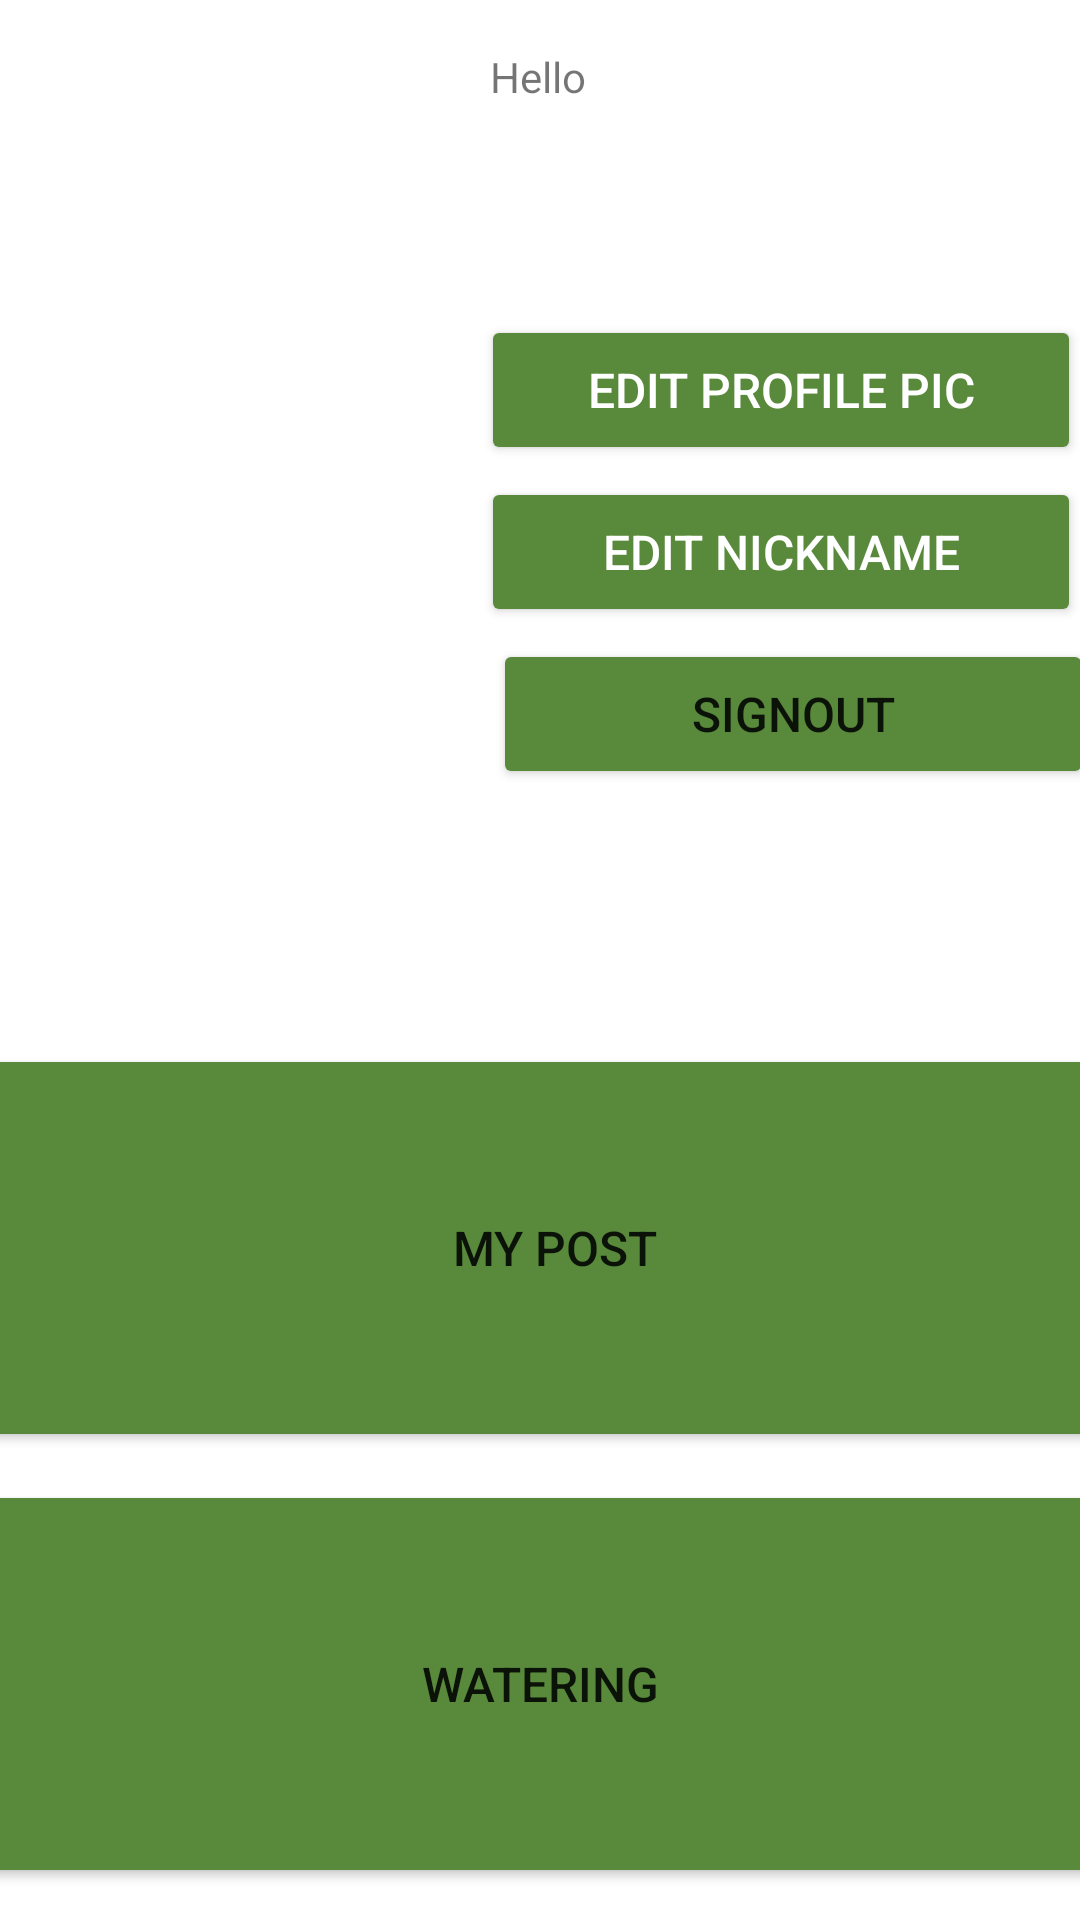

Android layout source for this screen:
<!-- AndroidManifest.xml: application theme Theme.SIKJIPSA -->
<!-- res/layout/fragment_user.xml -->
<?xml version="1.0" encoding="utf-8"?>
<androidx.constraintlayout.widget.ConstraintLayout xmlns:android="http://schemas.android.com/apk/res/android"
    xmlns:app="http://schemas.android.com/apk/res-auto"
    xmlns:tools="http://schemas.android.com/tools"
    android:layout_width="match_parent"
    android:layout_height="match_parent">


    <Button
        android:id="@+id/button_signout"
        android:layout_width="200dp"
        android:layout_height="50dp"
        android:layout_marginStart="4dp"
        android:layout_marginTop="4dp"
        android:backgroundTint="#598A3C"
        android:text="SIGNOUT"
        android:textSize="16sp"
        app:layout_constraintStart_toStartOf="@+id/editnickname"
        app:layout_constraintTop_toBottomOf="@+id/editnickname"
        tools:ignore="MissingConstraints" />

    <EditText
        android:id="@+id/edittextnickname"
        android:layout_width="127dp"
        android:layout_height="47dp"
        android:layout_marginStart="13dp"
        android:layout_marginTop="64dp"
        android:layout_marginEnd="10dp"
        android:text="Nickname"
        android:textSize="20sp"
        android:visibility="invisible"
        app:layout_constraintEnd_toEndOf="parent"
        app:layout_constraintHorizontal_bias="0.033"
        app:layout_constraintStart_toEndOf="@+id/profile"
        app:layout_constraintTop_toBottomOf="@+id/name" />

    <Button
        android:id="@+id/editnickname"
        android:layout_width="200dp"
        android:layout_height="50dp"
        android:layout_marginTop="4dp"
        android:layout_marginEnd="10dp"
        android:backgroundTint="#598A3C"
        android:text="edit nickname"
        android:textColor="@android:color/white"
        android:textSize="16sp"
        android:visibility="visible"
        app:layout_constraintEnd_toEndOf="parent"
        app:layout_constraintHorizontal_bias="0.0"
        app:layout_constraintStart_toStartOf="@+id/editpic"
        app:layout_constraintTop_toBottomOf="@+id/editpic"
        tools:ignore="MissingConstraints" />

    <TextView
        android:id="@+id/name"
        android:layout_width="122dp"
        android:layout_height="37dp"
        android:layout_marginTop="64dp"
        android:layout_marginEnd="48dp"
        android:textAlignment="center"
        android:textSize="20dp"
        android:textStyle="bold"
        app:layout_constraintEnd_toEndOf="parent"
        app:layout_constraintTop_toTopOf="parent"
        tools:ignore="MissingConstraints" />

    <Button
        android:id="@+id/editpic"
        android:layout_width="200dp"
        android:layout_height="50dp"
        android:layout_marginStart="13dp"
        android:layout_marginTop="4dp"
        android:layout_marginEnd="10dp"
        android:backgroundTint="#598A3C"
        android:text="edit profile pic"
        android:textColor="@android:color/white"
        android:textSize="16sp"
        android:visibility="visible"
        app:layout_constraintEnd_toEndOf="parent"
        app:layout_constraintHorizontal_bias="0.705"
        app:layout_constraintStart_toEndOf="@+id/profile"
        app:layout_constraintTop_toBottomOf="@+id/name"
        tools:ignore="MissingConstraints" />

    <Button
        android:id="@+id/donebtn"
        android:layout_width="73dp"
        android:layout_height="49dp"
        android:layout_marginStart="13dp"
        android:layout_marginTop="64dp"
        android:layout_marginEnd="10dp"
        android:backgroundTint="#598A3C"
        android:text="DONE"
        android:textColor="@android:color/white"
        android:textSize="10sp"
        android:visibility="invisible"
        app:layout_constraintEnd_toEndOf="parent"
        app:layout_constraintHorizontal_bias="1.0"
        app:layout_constraintStart_toEndOf="@+id/profile"
        app:layout_constraintTop_toBottomOf="@+id/name"
        tools:ignore="MissingConstraints" />

    <ImageView
        android:id="@+id/profile"
        android:layout_width="139dp"
        android:layout_height="182dp"
        android:layout_marginStart="32dp"
        android:layout_marginTop="104dp"
        app:layout_constraintStart_toStartOf="parent"
        app:layout_constraintTop_toTopOf="parent"
        tools:ignore="MissingConstraints" />

    <Button
        android:id="@+id/mypostBtn"
        android:layout_width="406dp"
        android:layout_height="136dp"
        android:layout_marginBottom="156dp"
        android:backgroundTint="#598A3C"
        android:text="My Post"
        android:textSize="16sp"
        app:layout_constraintBottom_toBottomOf="parent"
        app:layout_constraintEnd_toEndOf="parent"
        app:layout_constraintHorizontal_bias="0.4"
        app:layout_constraintStart_toStartOf="parent"
        tools:ignore="MissingConstraints" />

    <Button
        android:id="@+id/wateringBtn"
        android:layout_width="406dp"
        android:layout_height="136dp"
        android:layout_marginStart="73dp"
        android:layout_marginTop="10dp"
        android:layout_marginEnd="73dp"
        android:layout_marginBottom="62dp"
        android:backgroundTint="#598A3C"
        android:text="Watering"
        android:textSize="16sp"
        app:layout_constraintBottom_toBottomOf="parent"
        app:layout_constraintEnd_toEndOf="parent"
        app:layout_constraintHorizontal_bias="0.503"
        app:layout_constraintStart_toStartOf="parent"
        app:layout_constraintTop_toBottomOf="@+id/mypostBtn"
        app:layout_constraintVertical_bias="0.019"
        tools:ignore="MissingConstraints" />

    <TextView
        android:id="@+id/hellouser"
        android:layout_width="wrap_content"
        android:layout_height="wrap_content"
        android:layout_marginTop="16dp"
        android:text="Hello"
        app:layout_constraintEnd_toEndOf="parent"
        app:layout_constraintHorizontal_bias="0.498"
        app:layout_constraintStart_toStartOf="parent"
        app:layout_constraintTop_toTopOf="parent" />


</androidx.constraintlayout.widget.ConstraintLayout>
<!-- resources referenced by this layout -->
<resources>
  <style name="Theme.SIKJIPSA" parent="Theme.MaterialComponents.DayNight.DarkActionBar">
          <item name="windowNoTitle">true</item>
          <item name="android:windowFullscreen">true</item>
  
          
          <item name="colorPrimary">@color/purple_500</item>
          <item name="colorPrimaryVariant">@color/purple_700</item>
          <item name="colorOnPrimary">@color/white</item>
          
          <item name="colorSecondary">@color/teal_200</item>
          <item name="colorSecondaryVariant">@color/teal_700</item>
          <item name="colorOnSecondary">@color/black</item>
          
          <item name="android:statusBarColor" tools:targetApi="l">?attr/colorPrimaryVariant</item>
          
      </style>
  <!-- not gathered from this repository: default colours our renderer supplied (Android Studio template values) -->
  <color name="purple_500">#FF6200EE</color>
  <color name="purple_700">#FF3700B3</color>
  <color name="teal_200">#FF03DAC5</color>
  <color name="teal_700">#FF018786</color>
  <color name="black">#FF000000</color>
  <color name="white">#FFFFFFFF</color>
</resources>
